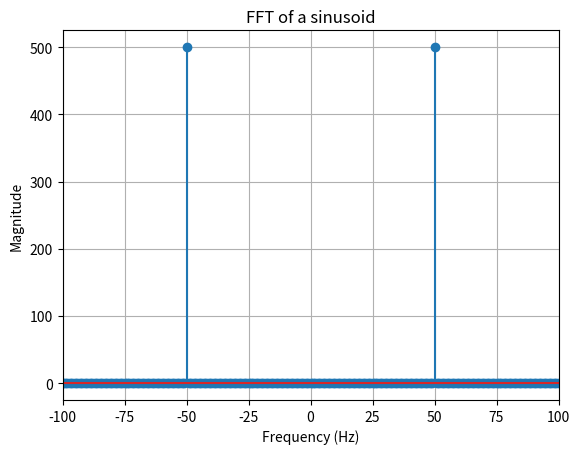

This chart was generated by the following Python code:
import numpy as np
import matplotlib.pyplot as plt

fs = 1000
f0 = 50
T = 1

t = np.arange(0, T, 1/fs)
x = np.sin(2 * np.pi * f0 * t)

X = np.fft.fft(x)
freq = np.fft.fftfreq(len(x), 1/fs)

plt.figure()
plt.stem(freq, np.abs(X))
plt.xlim(-100, 100)
plt.xlabel("Frequency (Hz)")
plt.ylabel("Magnitude")
plt.title("FFT of a sinusoid")
plt.grid(True)
plt.show()
